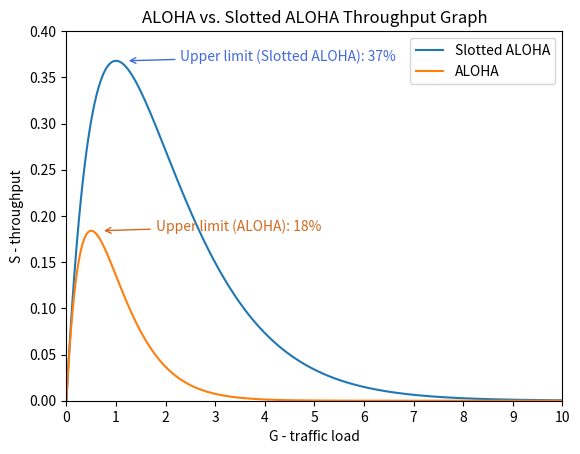

This figure's Python source:
import numpy as np
import matplotlib.pyplot as plt

X = np.arange(0, 10, 0.01)
ALOHA = X * np.power(np.e, -2 * X)
S_ALOHA = X * np.power(np.e, -X)

plt.title("ALOHA vs. Slotted ALOHA Throughput Graph")
plt.xlabel("G - traffic load")
plt.ylabel("S - throughput")
plt.plot(X, S_ALOHA, label='Slotted ALOHA')
plt.plot(X, ALOHA, label='ALOHA')
plt.legend()
plt.annotate(
    'Upper limit (Slotted ALOHA): 37%', xy=(1.2, 1/np.e), xytext=(2.3, 1/np.e), c='royalblue',
    arrowprops=dict(arrowstyle='->', connectionstyle='arc3', color='royalblue')
)
plt.annotate(
    'Upper limit (ALOHA): 18%', xy=(0.7, 1/(2*np.e)), xytext=(1.8, 1/(2*np.e)), c='chocolate',
    arrowprops=dict(arrowstyle='->', connectionstyle='arc3', color='chocolate')
)
plt.xticks(np.arange(0, 11, 1))
plt.xlim([0, 10])
plt.ylim([0, 0.4])
plt.show()
